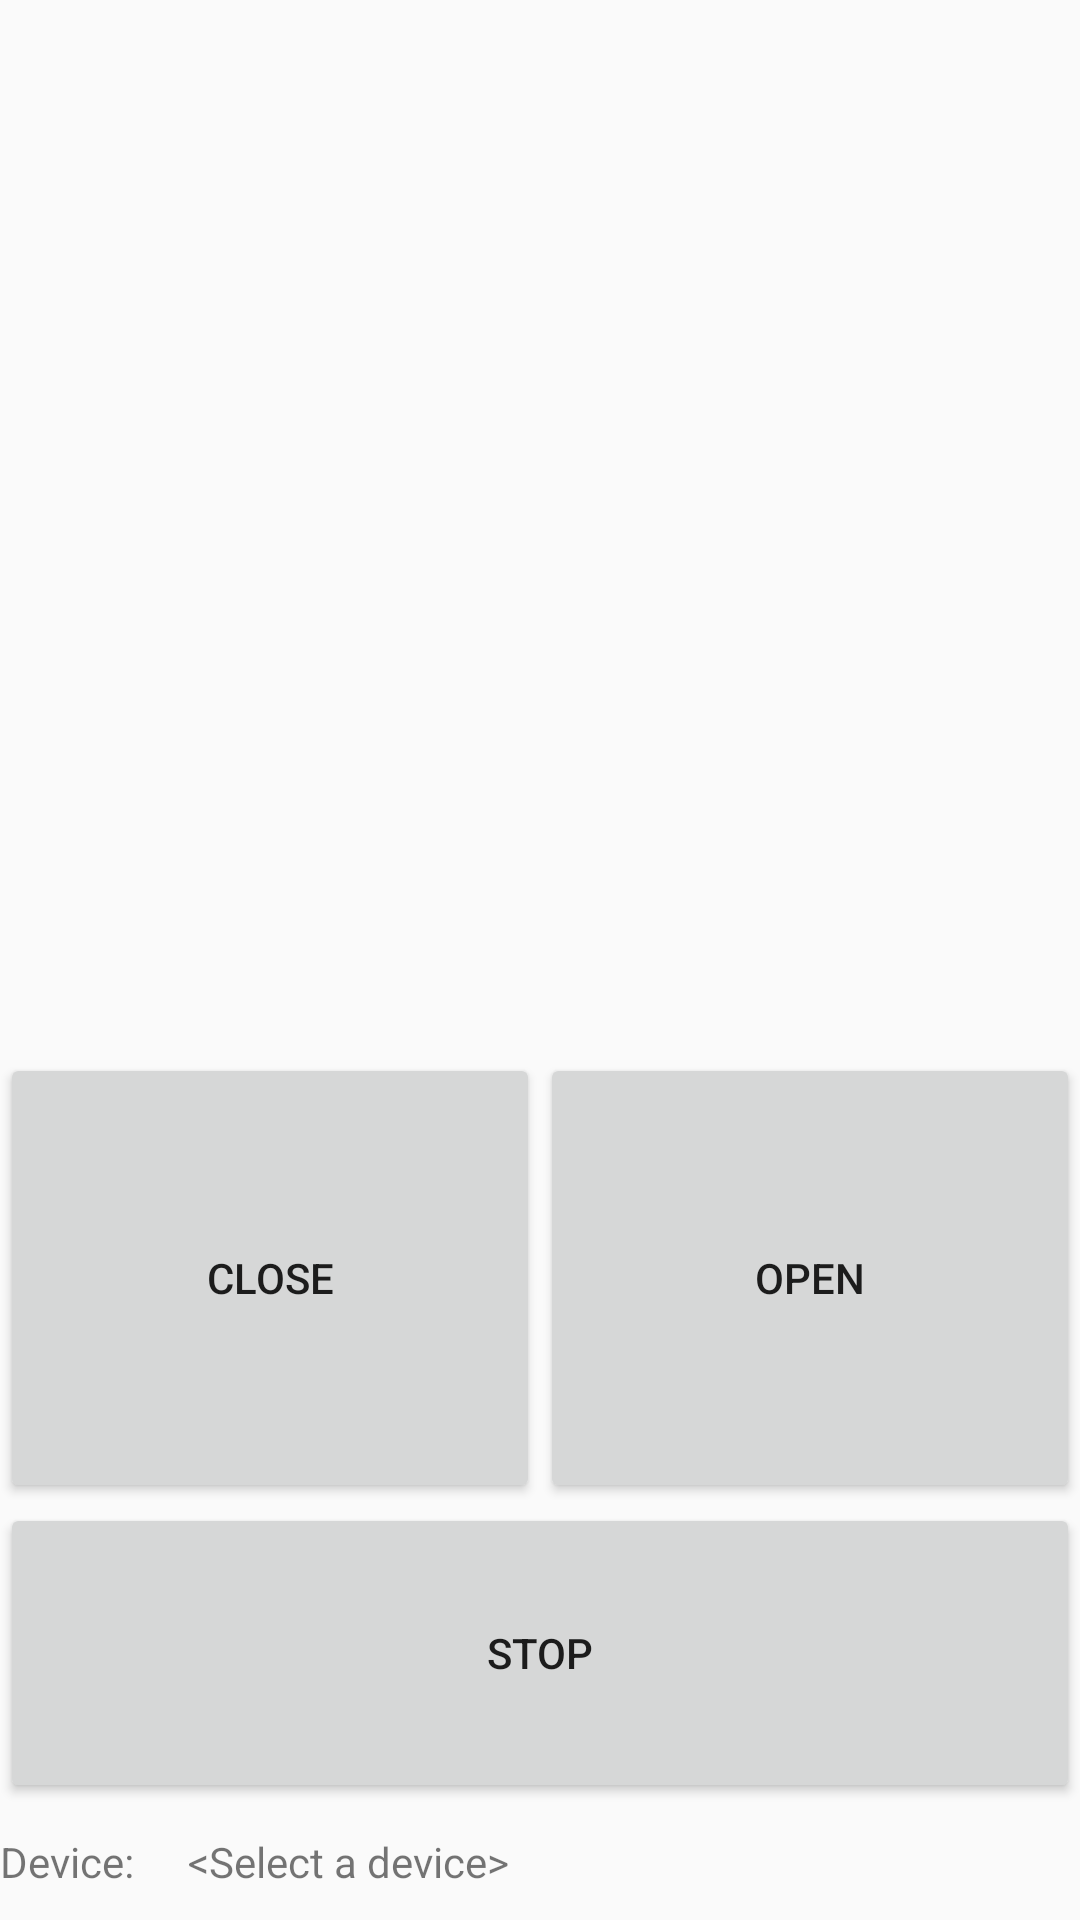

Android layout source for this screen:
<!-- AndroidManifest.xml: application theme AppTheme -->
<!-- res/layout/activity_function.xml -->
<?xml version="1.0" encoding="utf-8"?>
<LinearLayout xmlns:android="http://schemas.android.com/apk/res/android"
    android:layout_width="fill_parent"
    android:layout_height="fill_parent"
    android:orientation="vertical"
    android:layout_gravity="bottom">

    <LinearLayout
        android:id="@+id/linearLayout3"
        android:layout_width="match_parent"
        android:layout_height="0sp"
        android:layout_weight="1"
        android:orientation="horizontal">
        <Button
            android:id="@+id/close_button"
            android:layout_width="0dp"
            android:layout_height="150sp"
            android:layout_weight="0.5"
            android:layout_gravity="bottom"
            android:text="Close" />

        <Button
            android:id="@+id/open_button"
            android:layout_width="0dp"
            android:layout_height="150sp"
            android:layout_weight="0.5"
            android:layout_gravity="bottom"
            android:text="Open" />
    </LinearLayout>

    <LinearLayout
        android:id="@+id/linearLayout3"
        android:layout_width="match_parent"
        android:layout_height="wrap_content"
        android:orientation="horizontal"
        android:layout_gravity="bottom"
        >
        <Button
            android:id="@+id/stop_button"
            android:layout_width="0dp"
            android:layout_height="100sp"
            android:layout_weight="0.5"
            android:layout_gravity="bottom"
            android:text="Stop" />

    </LinearLayout>

    <RelativeLayout
        android:id="@+id/RelativeLayout1"
        android:layout_width="match_parent"
        android:layout_height="wrap_content"
        android:layout_marginBottom="10dp"
        android:layout_marginTop="10dp"
        android:orientation="vertical"
        android:layout_alignParentBottom="true">

        <TextView
            android:id="@+id/deviceLabel"
            android:layout_width="wrap_content"
            android:layout_height="wrap_content"
            android:layout_alignParentLeft="true"
            android:layout_alignParentTop="true"
            android:text="@string/device" />

        <TextView
            android:id="@+id/deviceName"
            android:layout_width="wrap_content"
            android:layout_height="wrap_content"
            android:layout_alignParentTop="true"
            android:layout_marginLeft="18dp"
            android:layout_toRightOf="@+id/deviceLabel"
            android:text="@string/no_device"
            android:textAppearance="?android:attr/textAppearanceSmall" />

    </RelativeLayout>

</LinearLayout>
<!-- resources referenced by this layout -->
<resources>
  <string name="device">Device:</string>
  <string name="no_device">&lt;Select a device&gt;</string>
  <style name="AppTheme" parent="Theme.AppCompat.Light.DarkActionBar">
          
          <item name="colorPrimary">@color/colorPrimary</item>
          <item name="colorPrimaryDark">@color/colorPrimaryDark</item>
          <item name="colorAccent">@color/colorAccent</item>
      </style>
  <color name="colorPrimary">#6200EE</color>
  <color name="colorPrimaryDark">#00796B</color>
  <color name="colorAccent">#03DAC5</color>
</resources>
